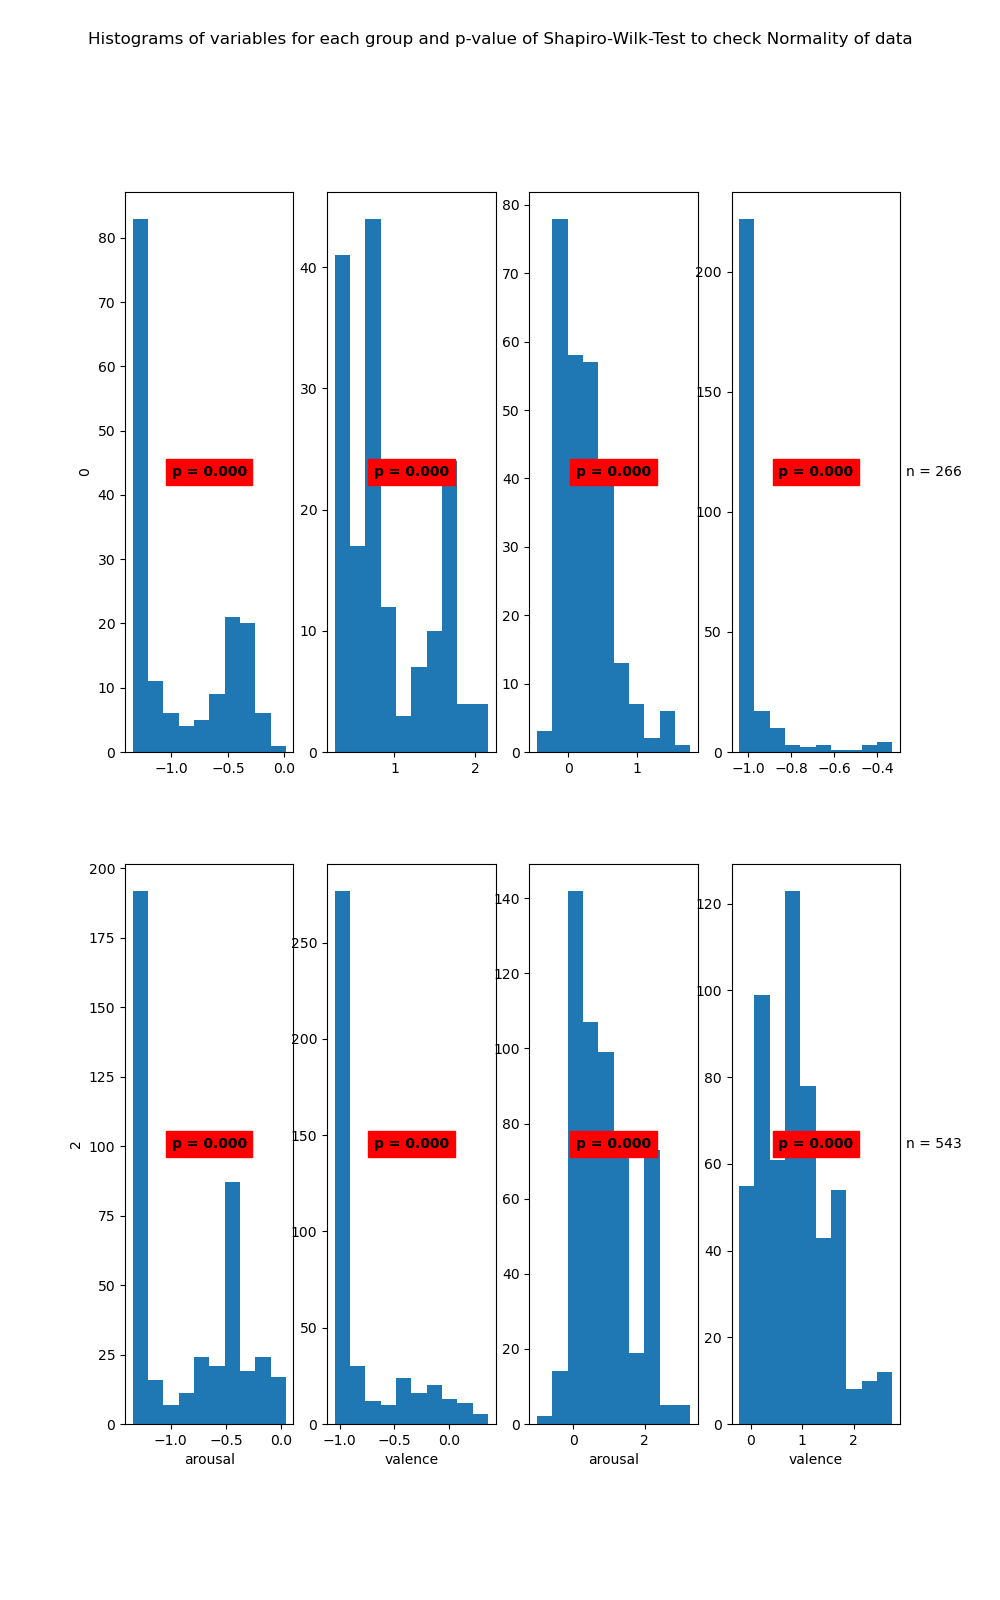

Data behind this chart, as committed beside it:
State	Variable	Statistic	Samples	p-value	Significance
0	arousal	0.79	166	0.0	True
0	valence	0.86	166	0.0	True
1	arousal	0.9	266	0.0	True
1	valence	0.4	266	0.0	True
2	arousal	0.81	418	0.0	True
2	valence	0.66	418	0.0	True
3	arousal	0.94	543	0.0	True
3	valence	0.96	543	0.0	True
